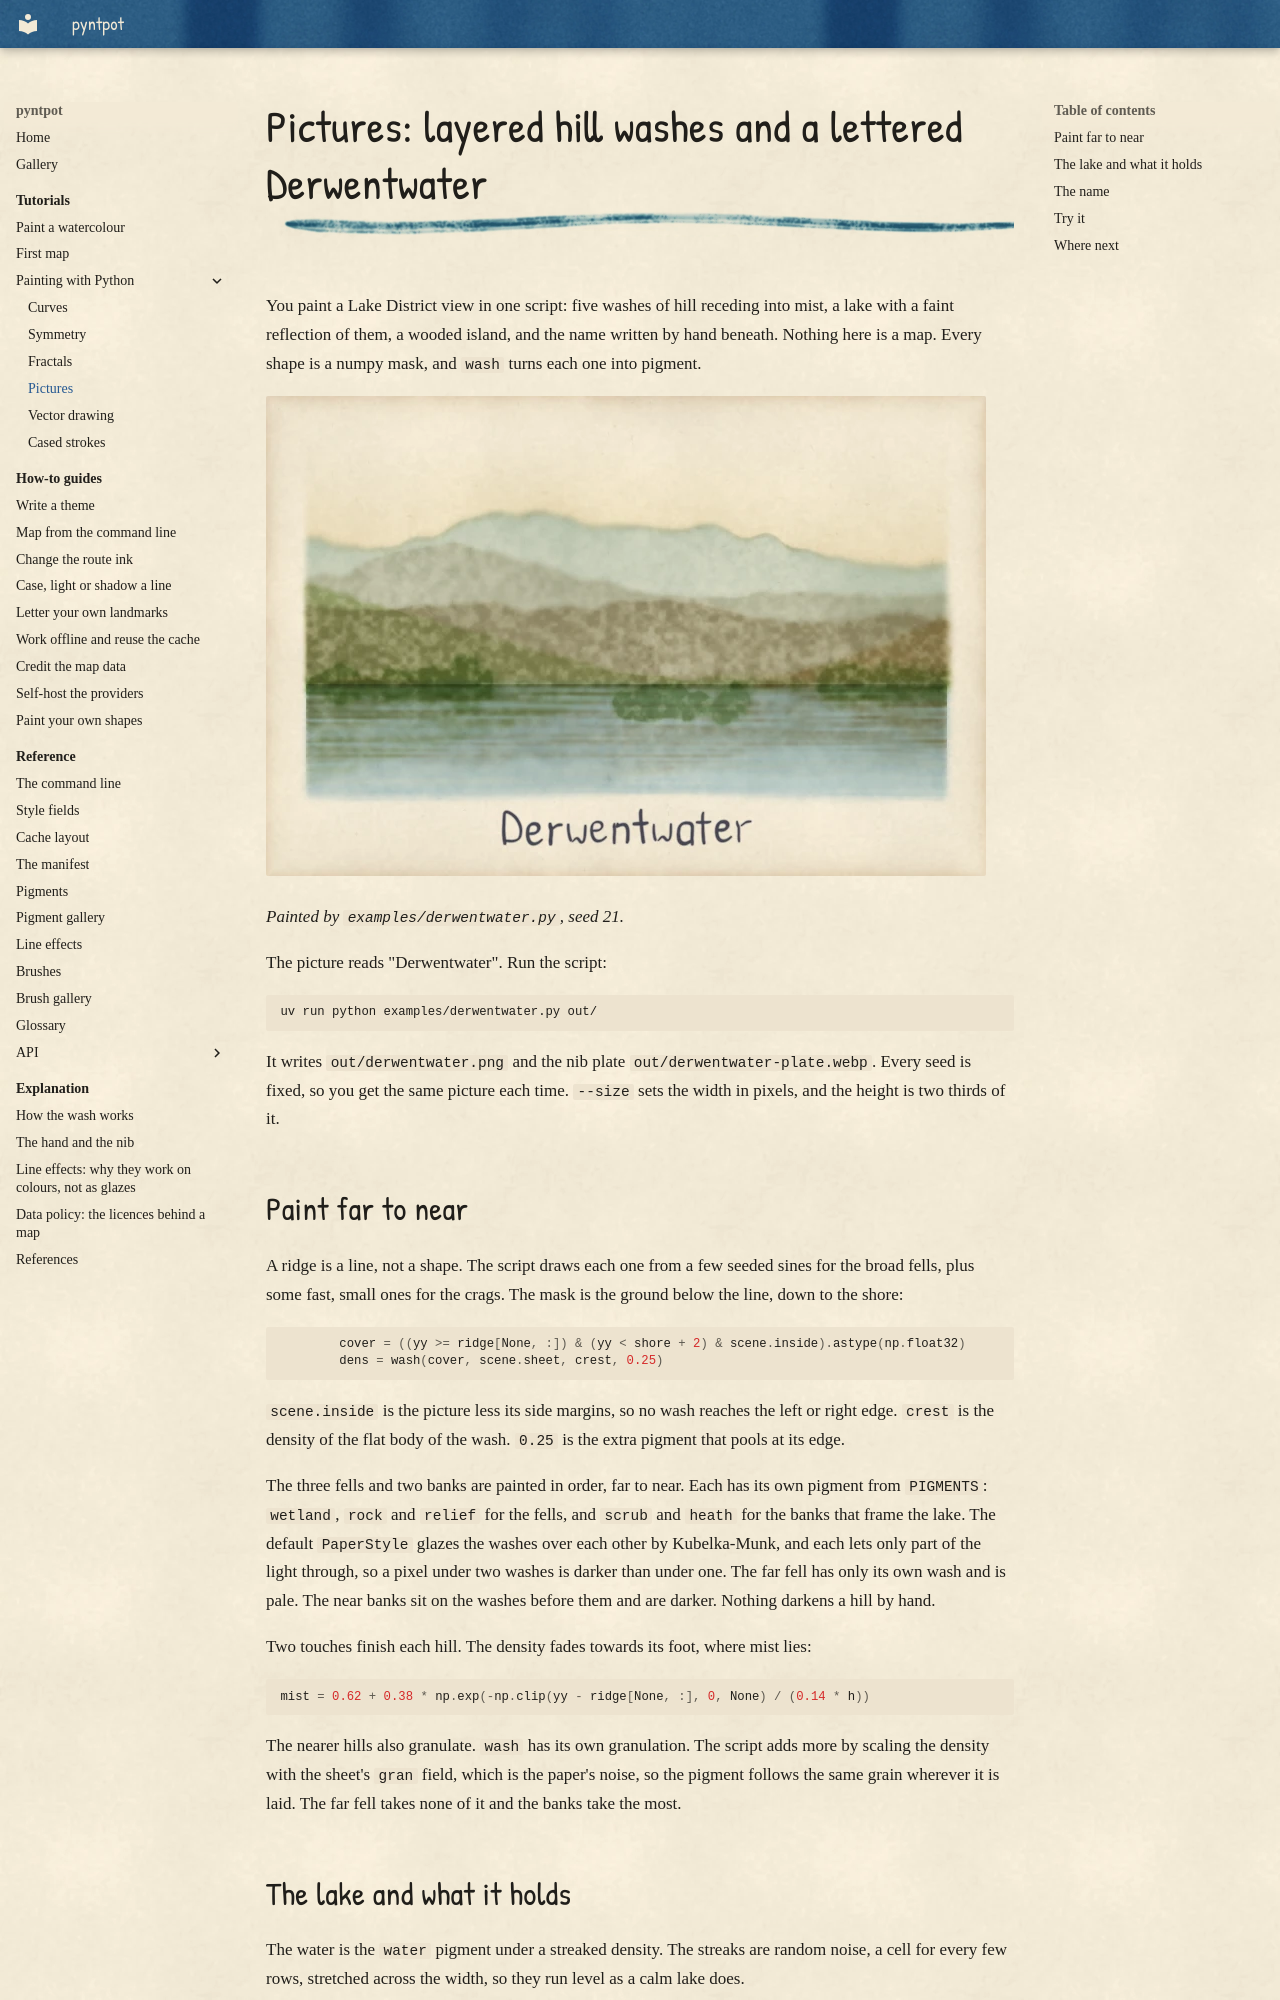

repository: findlaywebb/pyntpot · page: tutorials/painting-with-python/pictures/index.html · generator: mkdocs

# Pictures: layered hill washes and a lettered Derwentwater

You paint a Lake District view in one script: five washes of hill receding into mist, a
lake with a faint reflection of them, a wooded island, and the name written by hand
beneath. Nothing here is a map. Every shape is a numpy mask, and `wash` turns each one
into pigment.

![Hills in blue-grey, grey-brown and green recede above a streaked blue lake that faintly mirrors them. A small wooded island sits on the water, with tree crowns along both shores, and "Derwentwater" is written below.](../../images/painting-with-python/derwentwater.webp)

*Painted by `examples/derwentwater.py`, seed 21.*

The picture reads "Derwentwater". Run the script:

```bash
uv run python examples/derwentwater.py out/
```

It writes `out/derwentwater.png` and the nib plate `out/derwentwater-plate.webp`. Every
seed is fixed, so you get the same picture each time. `--size` sets the width in pixels,
and the height is two thirds of it.

## Paint far to near

A ridge is a line, not a shape. The script draws each one from a few seeded sines for the
broad fells, plus some fast, small ones for the crags. The mask is the ground below the
line, down to the shore:

<!-- from examples/derwentwater.py -->
```python
        cover = ((yy >= ridge[None, :]) & (yy < shore + 2) & scene.inside).astype(np.float32)
        dens = wash(cover, scene.sheet, crest, 0.25)
```

`scene.inside` is the picture less its side margins, so no wash reaches the left or right edge.
`crest` is the density of the flat body of the wash. `0.25` is the extra pigment that
pools at its edge.

The three fells and two banks are painted in order, far to near. Each has its own
pigment from `PIGMENTS`: `wetland`, `rock` and `relief` for the fells, and `scrub` and
`heath` for the banks that frame the lake. The default `PaperStyle` glazes the washes
over each other by Kubelka-Munk, and each lets only part of the light through, so a pixel
under two washes is darker than under one. The far fell has only
its own wash and is pale. The near banks sit on the washes before them and are darker.
Nothing darkens a hill by hand.

Two touches finish each hill. The density fades towards its foot, where mist lies:

<!-- from examples/derwentwater.py -->
```python
mist = 0.62 + 0.38 * np.exp(-np.clip(yy - ridge[None, :], 0, None) / (0.14 * h))
```

The nearer hills also granulate. `wash` has its own granulation. The script adds more by
scaling the density with the sheet's `gran` field, which is the paper's noise, so the
pigment follows the same grain wherever it is laid. The far fell takes none of it and the
banks take the most.
